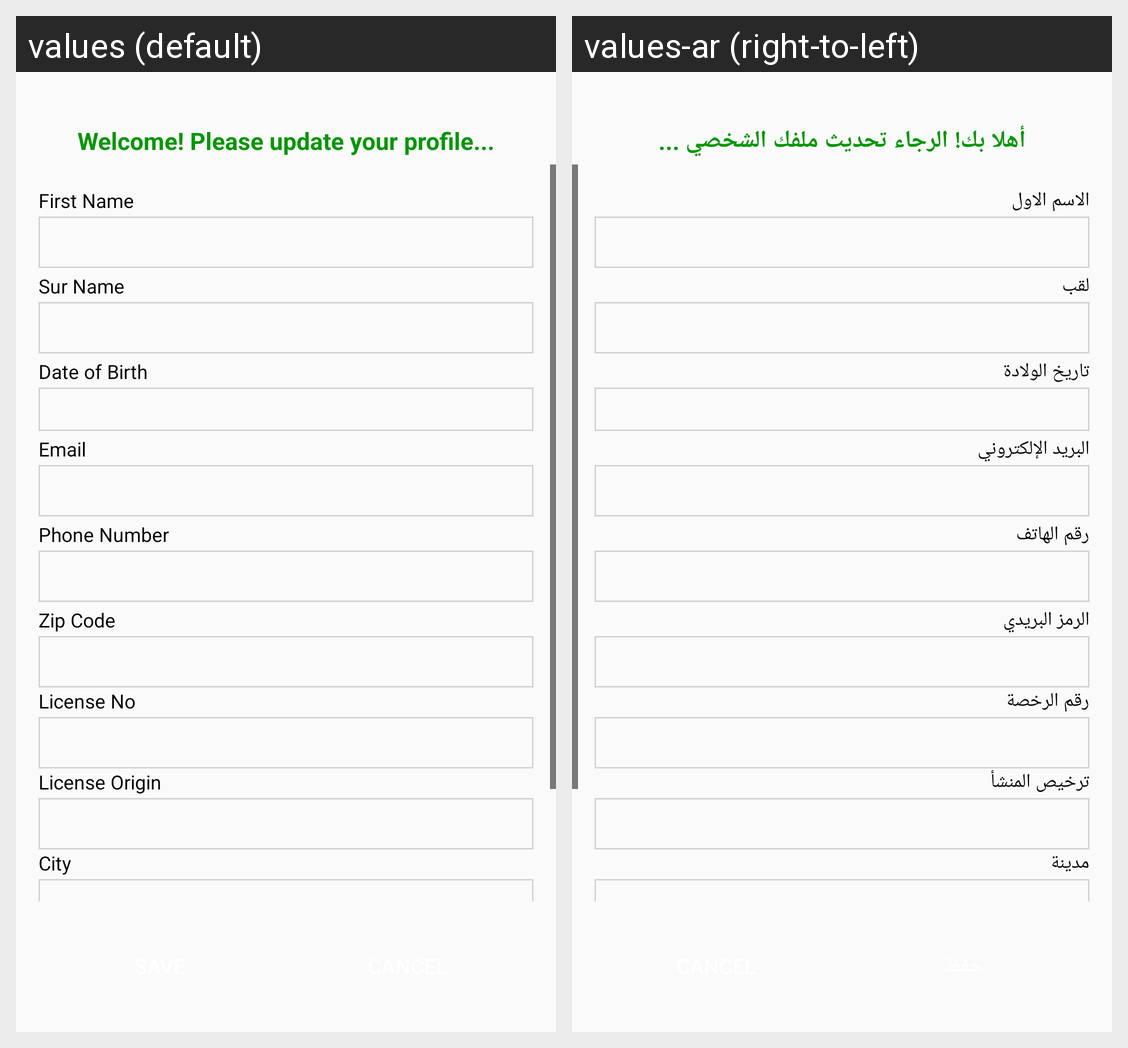

Locale-by-locale string values for the Android screen shown in this grid:
Android screen res/layout/popup_updateprofile.xml rendered under 2 locales, left to right: values (default), values-ar (right-to-left). Device: Nexus 5 (rendered at 1080×1920; each locale shown at half size, 540×960, under a caption strip naming it); theme AppTheme.Green.
Strings drawn on this screen, with the default value and each locale's value (text and hints the layout hard-codes, and strings that could not be matched under every locale, appear in the picture but are not listed):

update_profile_txt
  values: Welcome! Please update your profile...
  values-ar: أهلا بك! الرجاء تحديث ملفك الشخصي ...

firstname
  values: First Name
  values-ar: الاسم الاول

surname
  values: Sur Name
  values-ar: لقب

dateofbirth
  values: Date of Birth
  values-ar: تاريخ الولادة

email
  values: Email
  values-ar: البريد الإلكتروني

phnumb
  values: Phone Number
  values-ar: رقم الهاتف

zipcode
  values: Zip Code
  values-ar: الرمز البريدي

licenseno
  values: License No
  values-ar: رقم الرخصة

licenseorigion
  values: License Origin
  values-ar: ترخيص المنشأ

city
  values: City
  values-ar: مدينة
